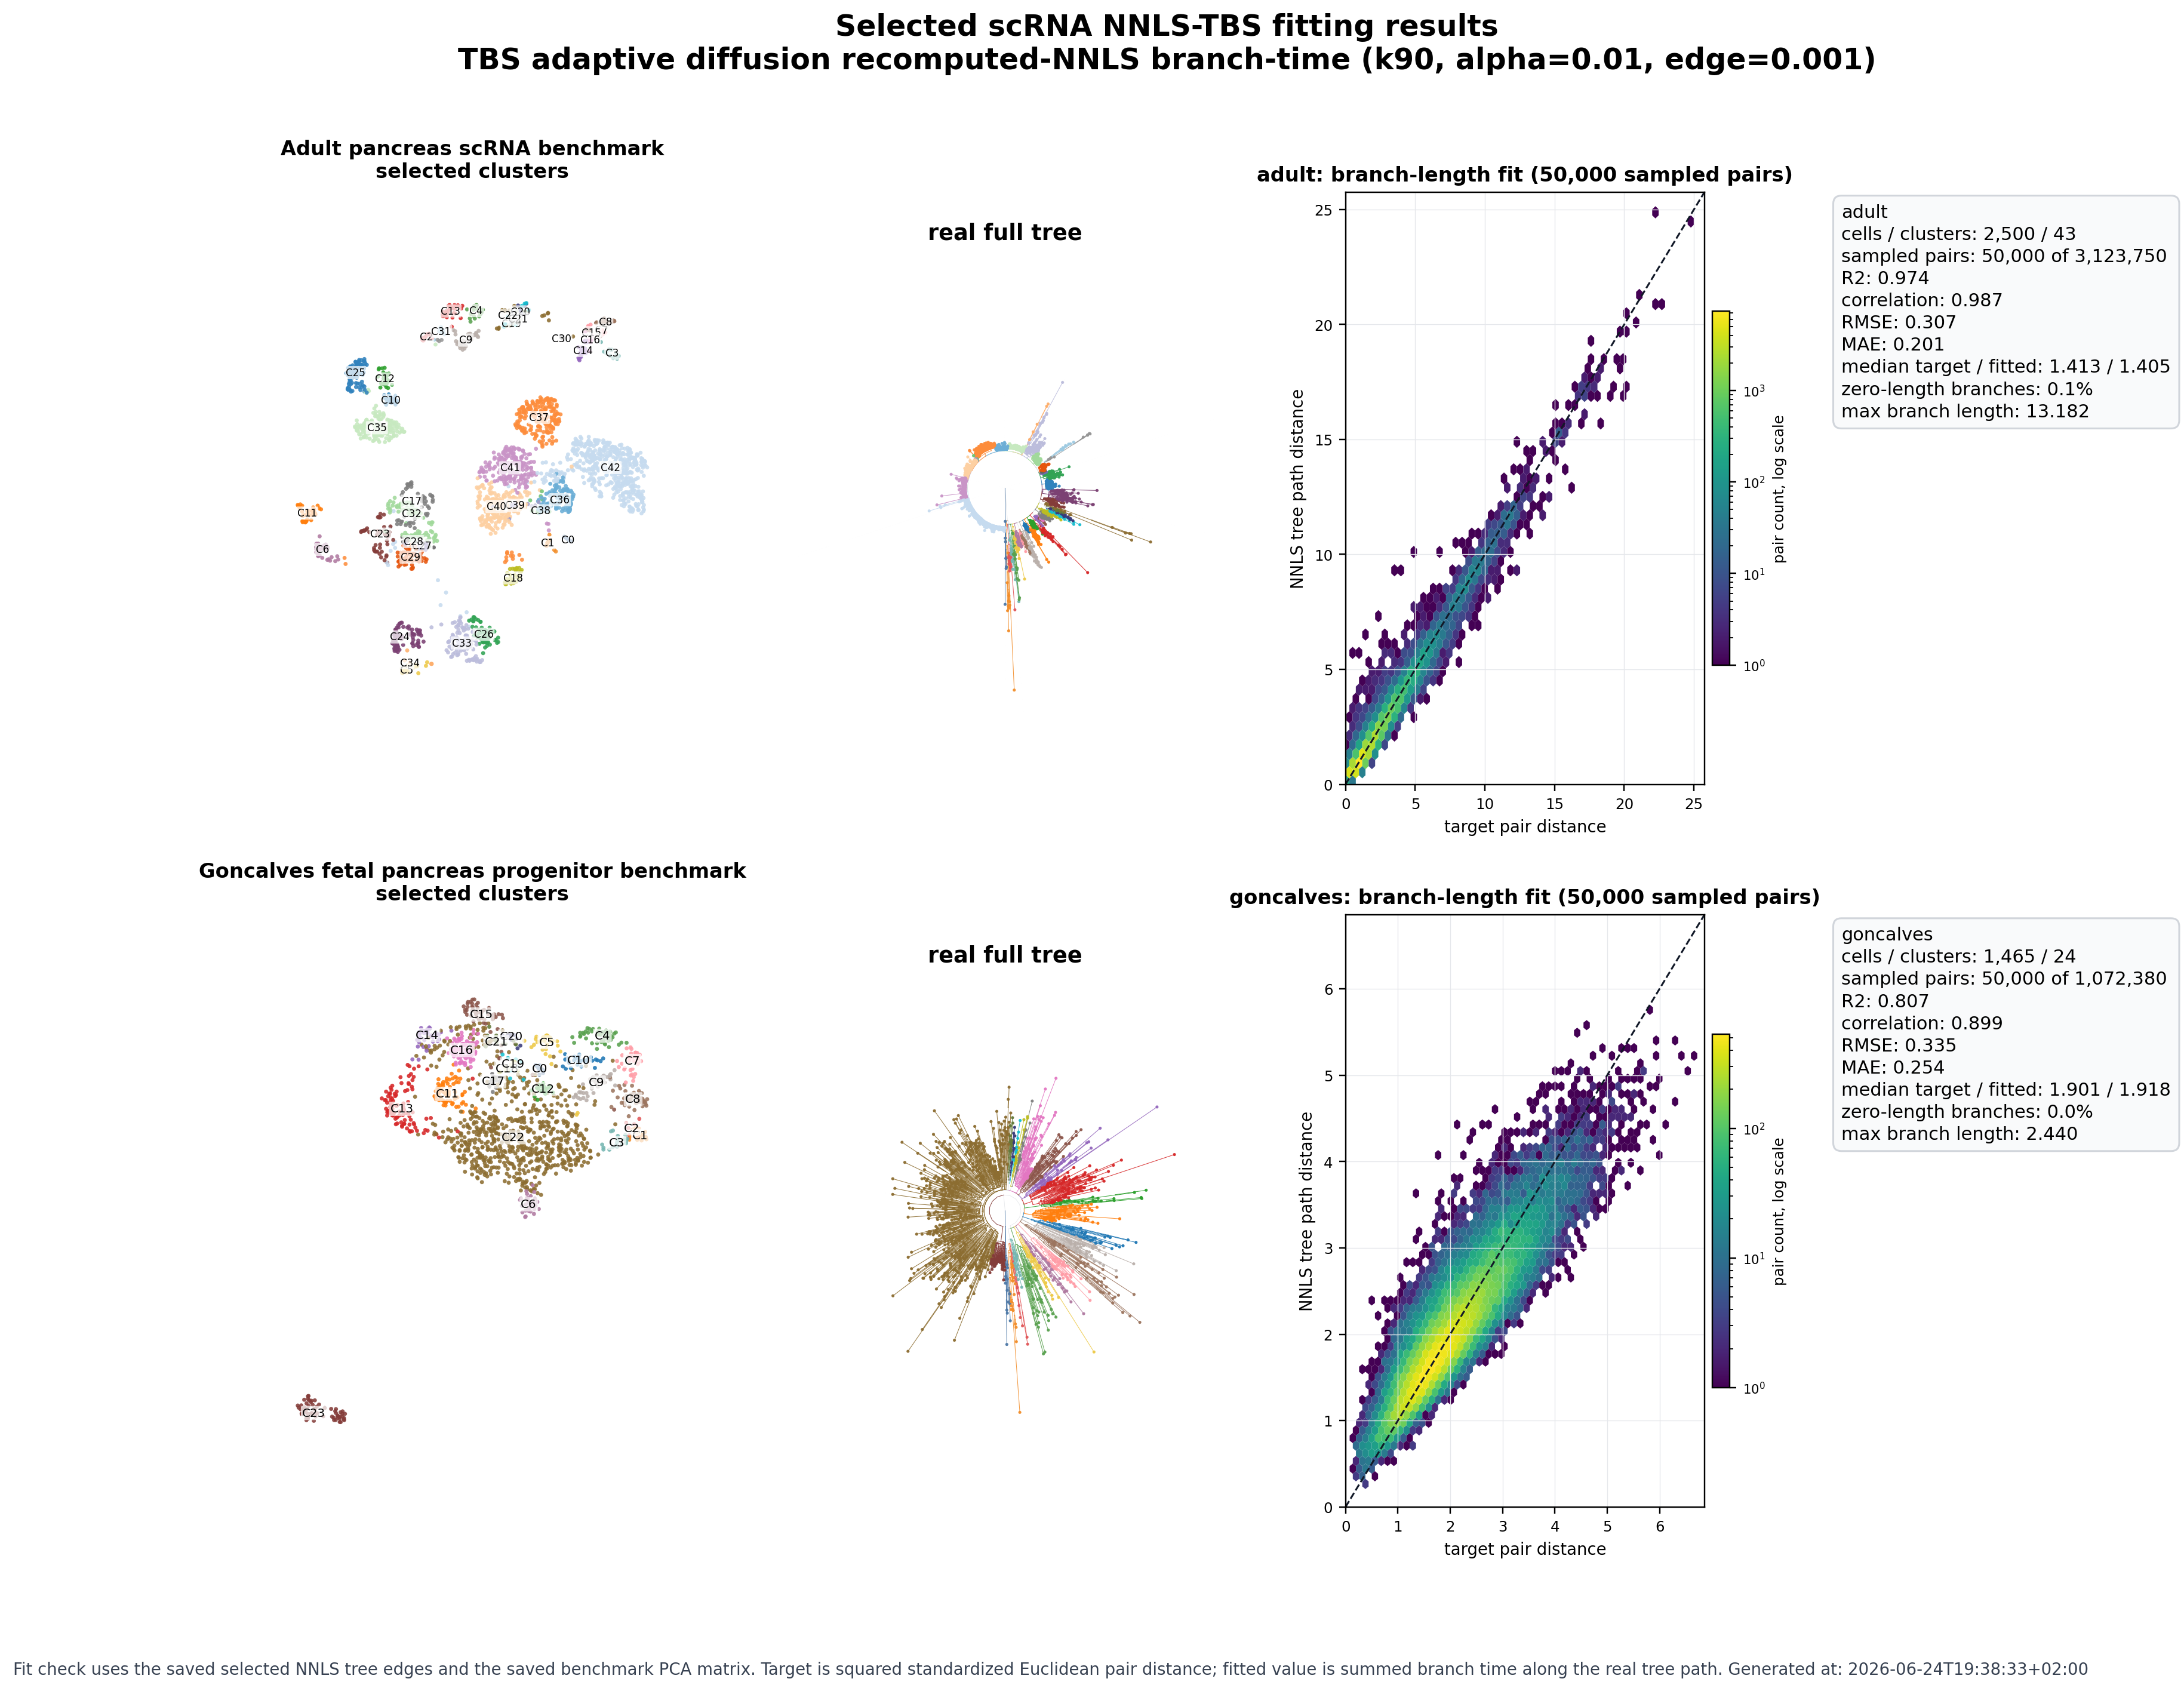

Data behind this chart, as committed beside it:
generated_at, dataset, n_cells, n_clusters, n_pairs_total, n_pairs_used, rmse, mae, r2, correlation, target_median, fitted_median, branch_length_median, branch_length_max, zero_branch_fraction
2026-06-24T19:38:33+02:00, adult, 2500, 43, 3123750, 50000, 0.3075, 0.2013, 0.9744, 0.9872, 1.413, 1.405, 0.08041, 13.18, 0.001401
2026-06-24T19:38:33+02:00, goncalves, 1465, 24, 1072380, 50000, 0.3347, 0.2536, 0.8075, 0.8989, 1.901, 1.918, 0.1287, 2.44, 0.0
